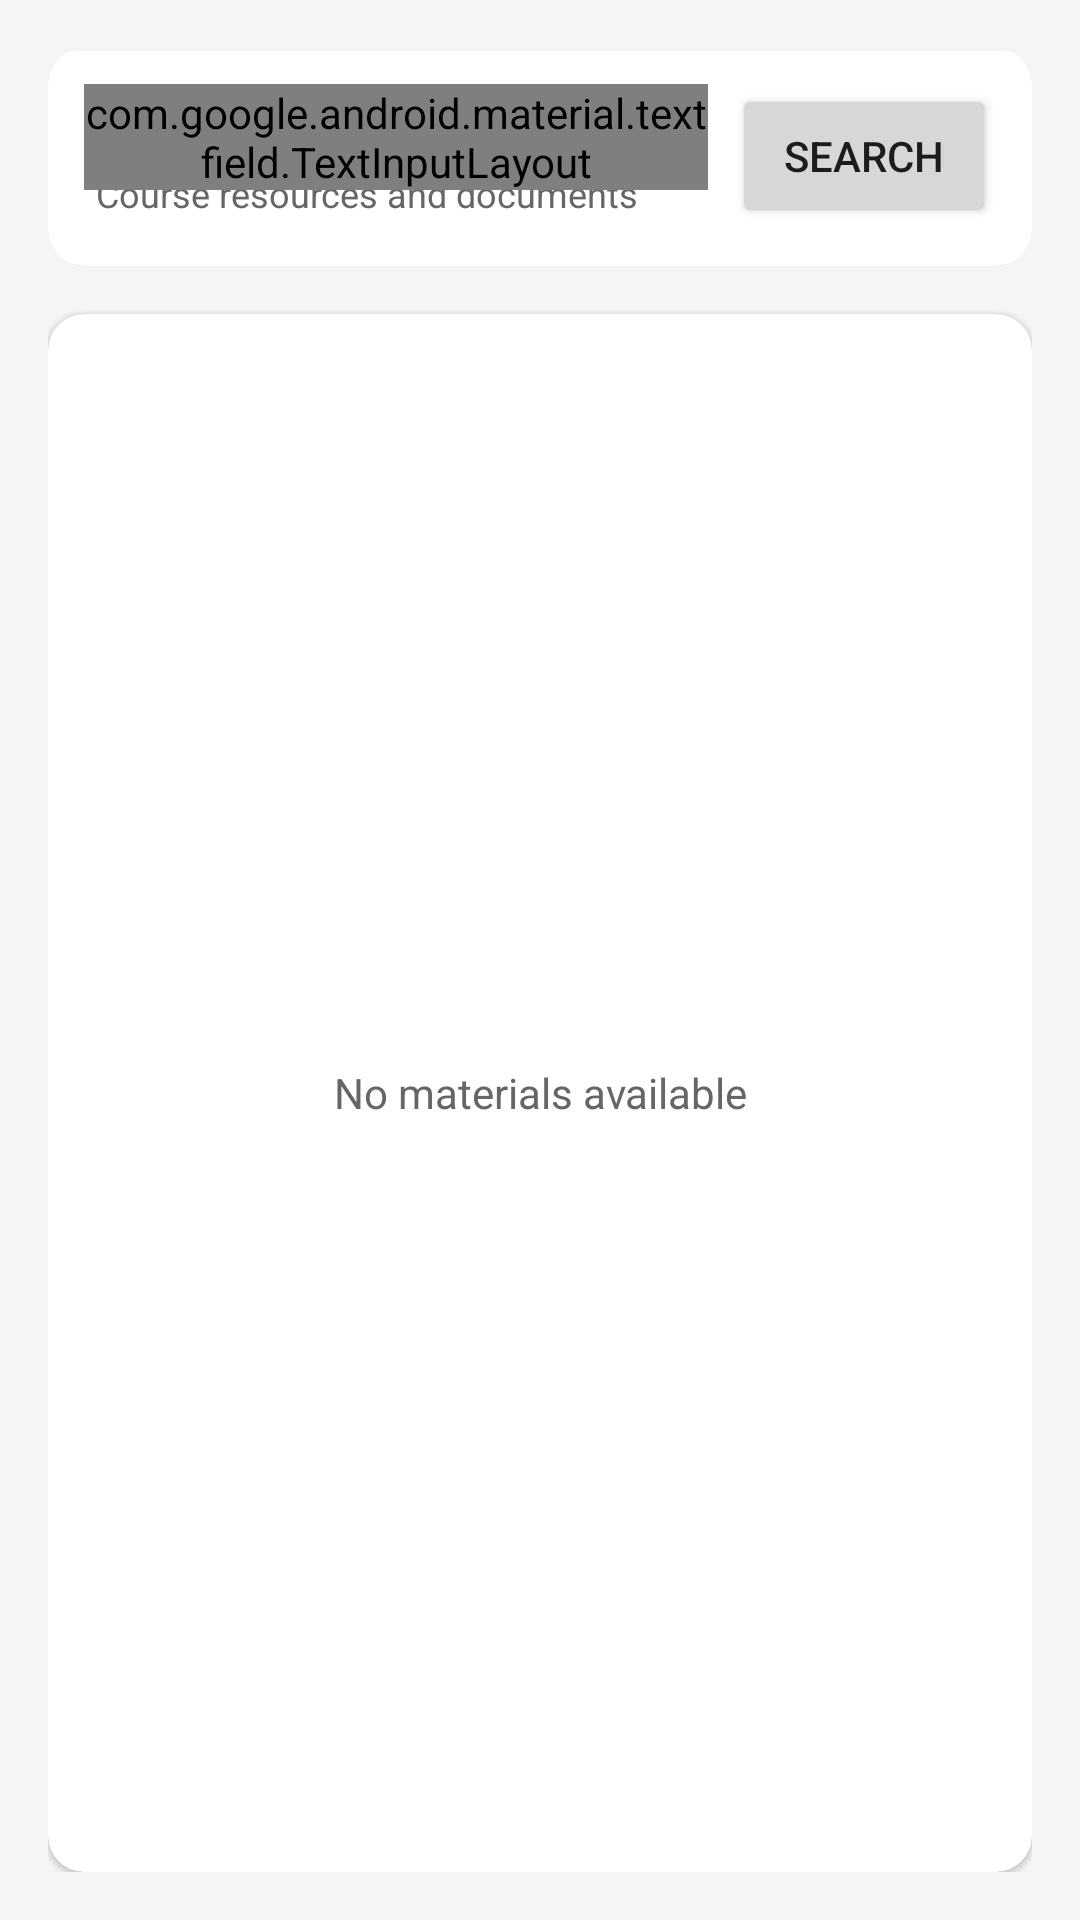

This screen was rendered from an Android layout file. Write that file and the resources it references.
<!-- AndroidManifest.xml: application theme Theme.EFSPlatform -->
<!-- res/layout/fragment_materials.xml -->
<?xml version="1.0" encoding="utf-8"?>
<LinearLayout xmlns:android="http://schemas.android.com/apk/res/android"
    xmlns:app="http://schemas.android.com/apk/res-auto"
    android:layout_width="match_parent"
    android:layout_height="match_parent"
    android:orientation="vertical"
    android:padding="16dp"
    android:background="@color/gray_light">

    <com.google.android.material.card.MaterialCardView
        android:layout_width="match_parent"
        android:layout_height="wrap_content"
        app:cardCornerRadius="12dp"
        android:layout_marginBottom="16dp">

        <LinearLayout
            android:layout_width="match_parent"
            android:layout_height="wrap_content"
            android:orientation="horizontal"
            android:padding="16dp"
            android:gravity="center_vertical">

            <LinearLayout
                android:layout_width="0dp"
                android:layout_height="wrap_content"
                android:layout_weight="1"
                android:orientation="vertical">

                <TextView
                    android:layout_width="wrap_content"
                    android:layout_height="wrap_content"
                    android:text="Learning Materials"
                    android:textSize="18sp"
                    android:textStyle="bold" />

                <TextView
                    android:layout_width="wrap_content"
                    android:layout_height="wrap_content"
                    android:text="Course resources and documents"
                    android:textSize="12sp"
                    android:textColor="@color/gray_dark" />
            </LinearLayout>

            <com.google.android.material.button.MaterialButton
                android:id="@+id/btnUpload"
                android:layout_width="wrap_content"
                android:layout_height="wrap_content"
                android:text="Upload"
                app:icon="@drawable/ic_upload"
                android:visibility="gone" />
        </LinearLayout>

        <View
            android:layout_width="match_parent"
            android:layout_height="1dp"
            android:background="@color/gray_light" />

        <LinearLayout
            android:layout_width="match_parent"
            android:layout_height="wrap_content"
            android:orientation="horizontal"
            android:padding="12dp">

            <com.google.android.material.textfield.TextInputLayout
                android:layout_width="0dp"
                android:layout_height="wrap_content"
                android:layout_weight="1"
                style="@style/Widget.Material3.TextInputLayout.OutlinedBox">

                <com.google.android.material.textfield.TextInputEditText
                    android:id="@+id/etSearch"
                    android:layout_width="match_parent"
                    android:layout_height="wrap_content"
                    android:hint="Search materials..." />
            </com.google.android.material.textfield.TextInputLayout>

            <Button
                android:id="@+id/btnSearch"
                android:layout_width="wrap_content"
                android:layout_height="wrap_content"
                android:text="Search"
                android:layout_marginStart="8dp" />
        </LinearLayout>
    </com.google.android.material.card.MaterialCardView>

    <com.google.android.material.card.MaterialCardView
        android:layout_width="match_parent"
        android:layout_height="0dp"
        android:layout_weight="1"
        app:cardCornerRadius="12dp">

        <FrameLayout
            android:layout_width="match_parent"
            android:layout_height="match_parent"
            android:padding="16dp">

            <ProgressBar
                android:id="@+id/progressBar"
                android:layout_width="wrap_content"
                android:layout_height="wrap_content"
                android:layout_gravity="center"
                android:visibility="gone" />

            <androidx.recyclerview.widget.RecyclerView
                android:id="@+id/rvMaterials"
                android:layout_width="match_parent"
                android:layout_height="match_parent"
                android:visibility="gone" />

            <TextView
                android:id="@+id/tvEmpty"
                android:layout_width="match_parent"
                android:layout_height="match_parent"
                android:text="No materials available"
                android:textAlignment="center"
                android:gravity="center"
                android:textSize="14sp"
                android:textColor="@color/gray_dark"
                android:visibility="visible" />

        </FrameLayout>
    </com.google.android.material.card.MaterialCardView>

</LinearLayout>
<!-- resources referenced by this layout -->
<resources>
  <color name="gray_dark">#666666</color>
  <color name="gray_light">#F5F5F5</color>
  <style name="Theme.EFSPlatform" parent="Theme.MaterialComponents.DayNight.NoActionBar">
          <item name="colorPrimary">@color/purple_500</item>
          <item name="colorPrimaryVariant">@color/purple_700</item>
          <item name="colorOnPrimary">@color/white</item>
          <item name="colorSecondary">@color/teal_200</item>
          <item name="colorSecondaryVariant">@color/teal_700</item>
          <item name="colorOnSecondary">@color/black</item>
          <item name="android:statusBarColor">@color/purple_700</item>
      </style>
  <color name="purple_500">#FF6200EE</color>
  <color name="purple_700">#FF3700B3</color>
  <color name="white">#FFFFFFFF</color>
  <color name="teal_200">#FF03DAC5</color>
  <color name="teal_700">#FF018786</color>
  <color name="black">#FF000000</color>
</resources>
